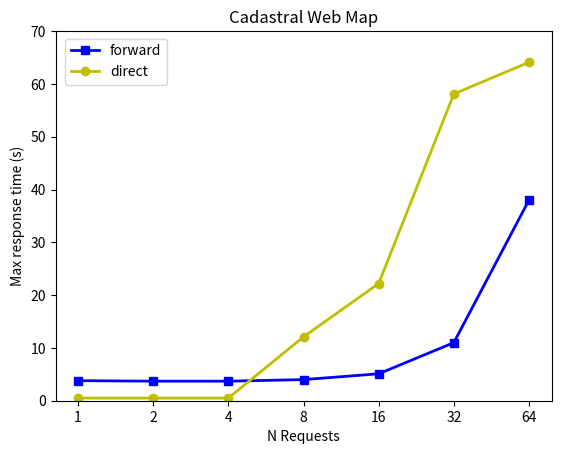

The matplotlib source for this figure: (Note: this script raises an exception after producing the figure.)
# -*- coding: utf-8 -*- 
import matplotlib
matplotlib.use( "agg" )
import matplotlib.pyplot as plt
import pylab


t11 = [1, 2, 3, 4, 5, 6, 7]
t12 = [1, 2, 4, 8, 16, 32, 64]

# CWM (req/s)
#filename = "cwm_req_per_sec"
#title = "Cadastral Web Map"
#disk = [61.9, 120.0, 185.2, 192.4, 161.9, 166.0, 166.1]
#sqlite = [59.9, 118.2, 192.3, 201.8, 181.8, 181.5, 184.9]

# CWM (max response time)
#filename = "cwm_max_resp_time"
#title = "Cadastral Web Map"
#disk = [0.1, 0.1, 0.1, 0.3, 1.0, 2.8, 4.7]
#sqlite = [0.1, 0.1, 0.1, 0.2, 0.8, 2.8, 3.3]

# CWM (req/s)
#filename = "cwm_req_per_sec_forward_direct"
#title = "Cadastral Web Map"
#forward = [4.7, 9.7, 17.6, 22.8, 23.2, 23.1, 22.8]
#direct = [12.8, 26.2, 48.4, 49.5, 47.9, 48.9, 48.5]

# CWM (max response time)
filename = "cwm_max_resp_time_forward_direct"
title = "Cadastral Web Map"
forward = [3.8, 3.7, 3.7, 4.0, 5.1, 11.0, 38.0]
direct = [0.5, 0.5, 0.5, 12.1, 22.2, 58.1, 64.1]

# Orthofoto (average)
#filename = "ortho_resampling_req_per_sec"
#title = "Orthofoto (average)"
#mapserver = [4.4, 8.3, 14.9, 16.1, 15.9, 16.0, 16.0]
#mapserver_fcgi = [4.9, 9.7, 17.4, 18.1, 17.9, 18.2, 18.4]
#qgisserver = [6.3, 12.4, 22.3, 23.2, 23.1, 23.0, 23.2]

# Orthofoto (average / max_resp_time)
#filename = "ortho_resampling_max_resp_time"
#title = "Orthofoto (average)"
#mapserver = [4.8, 4.8, 5.2, 10.5, 20.9, 42.1, 84.5]
#mapserver_fcgi = [4.6, 4.7, 5.0, 10.0, 58.5, 64.1, 65.8]
#qgisserver = [0.8, 1.4, 1.6, 2.8, 25.3, 47.1, 64.1]

plt.plot(t11, forward,  marker='s', color='b', label='forward', linewidth='2')
plt.plot(t11, direct, marker='o', color='y', label='direct', linewidth='2')

plt.xlabel('N Requests')
#plt.ylabel('Throughput (Req/s)')
plt.ylabel('Max response time (s)')
plt.title(title)
plt.legend(bbox_to_anchor=(0.02, 0.98), loc=2, borderaxespad=0.)

plt.xticks( [1, 2, 3, 4, 5, 6, 7],  t12 )
#plt.ylim([0, 210])
plt.ylim([0, 70])

plt.grid(b=True, which='major', linestyle='dotted') 

plt.savefig('./'+filename+'.png', dpi=100)
